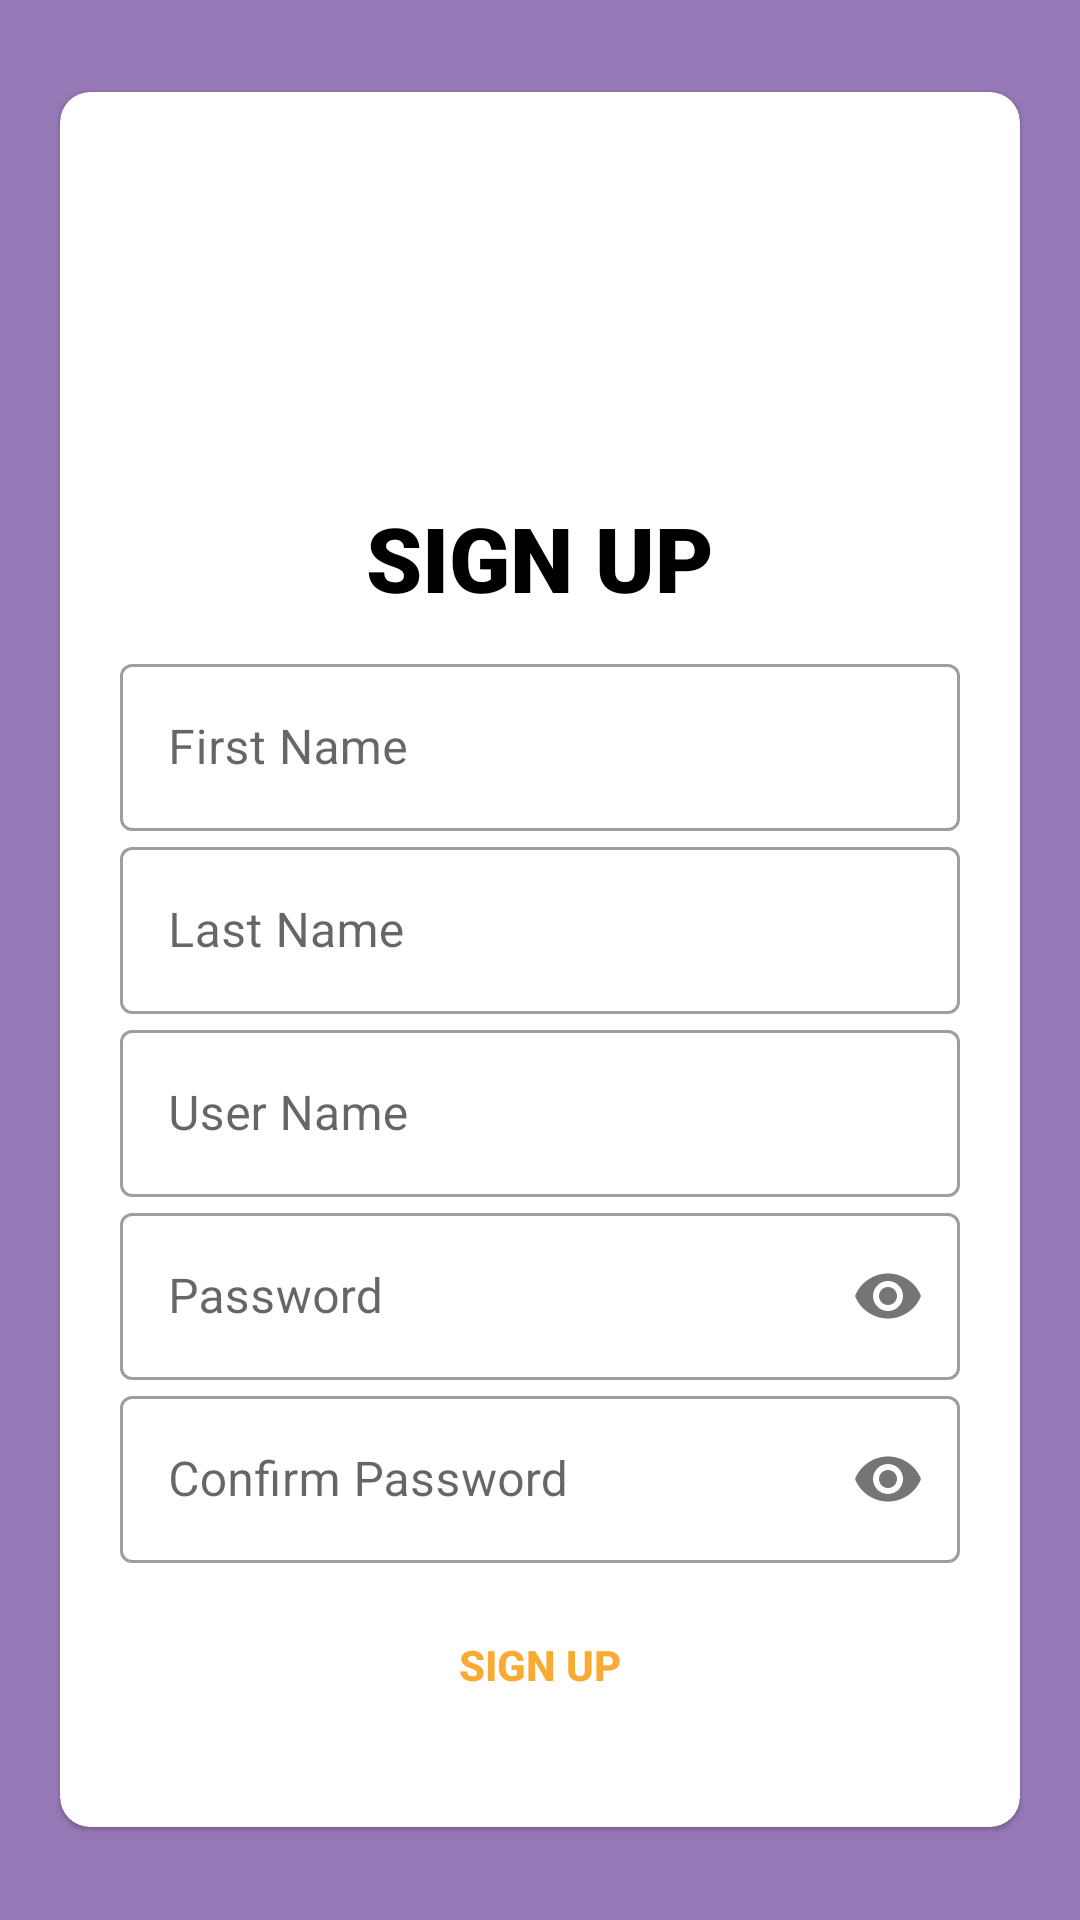

Android layout source for this screen:
<!-- AndroidManifest.xml: application theme AppTheme -->
<!-- res/layout/activity_sign_up.xml -->
<?xml version="1.0" encoding="utf-8"?>
<LinearLayout xmlns:android="http://schemas.android.com/apk/res/android"
    xmlns:app="http://schemas.android.com/apk/res-auto"
    xmlns:tools="http://schemas.android.com/tools"
    android:layout_width="match_parent"
    android:layout_height="match_parent"
    android:background="#9678B6"
    android:gravity="center"
    android:orientation="vertical"
    tools:context=".SignUpActivity">

    <ScrollView
        android:layout_width="fill_parent"
        android:layout_height="wrap_content">

        <com.google.android.material.card.MaterialCardView
            android:id="@+id/schedule_card"
            android:layout_width="match_parent"
            android:layout_height="wrap_content"
            android:layout_margin="20dp"
            app:cardCornerRadius="10dp">

            <LinearLayout
                android:layout_width="match_parent"
                android:layout_height="wrap_content"
                android:layout_gravity="center"
                android:orientation="vertical"
                android:padding="20dp">

                <ImageView
                    android:layout_width="wrap_content"
                    android:layout_height="115dp"
                    android:contentDescription="content_description_media"
                    android:scaleType="centerCrop"
                    app:srcCompat="@drawable/quizme2" />

                <TextView
                    android:id="@+id/hello"
                    android:layout_width="match_parent"
                    android:layout_height="wrap_content"
                    android:fontFamily="sans-serif-black"
                    android:gravity="center_horizontal"
                    android:paddingBottom="10sp"
                    android:text="@string/sign_up"
                    android:textColor="#000000"
                    android:textSize="30sp"
                    android:textStyle="bold" />


                <com.google.android.material.textfield.TextInputLayout
                    android:id="@+id/fname"
                    style="@style/Widget.MaterialComponents.TextInputLayout.OutlinedBox"
                    android:layout_width="match_parent"
                    android:layout_height="wrap_content"
                    android:hint="@string/first_name">

                    <com.google.android.material.textfield.TextInputEditText
                        android:id="@+id/firstName"
                        android:layout_width="match_parent"
                        android:layout_height="wrap_content" />
                </com.google.android.material.textfield.TextInputLayout>


                <com.google.android.material.textfield.TextInputLayout
                    android:id="@+id/lname"
                    style="@style/Widget.MaterialComponents.TextInputLayout.OutlinedBox"
                    android:layout_width="match_parent"
                    android:layout_height="wrap_content"
                    android:hint="@string/last_name">

                    <com.google.android.material.textfield.TextInputEditText
                        android:id="@+id/lastName"
                        android:layout_width="match_parent"
                        android:layout_height="wrap_content" />
                </com.google.android.material.textfield.TextInputLayout>


                <com.google.android.material.textfield.TextInputLayout
                    android:id="@+id/loginUsername"
                    style="@style/Widget.MaterialComponents.TextInputLayout.OutlinedBox"
                    android:layout_width="match_parent"
                    android:layout_height="wrap_content"
                    android:hint="@string/sign_username">

                    <com.google.android.material.textfield.TextInputEditText
                        android:id="@+id/name"
                        android:layout_width="match_parent"
                        android:layout_height="wrap_content" />
                </com.google.android.material.textfield.TextInputLayout>

                <com.google.android.material.textfield.TextInputLayout
                    android:id="@+id/loginPassword"
                    style="@style/Widget.MaterialComponents.TextInputLayout.OutlinedBox"
                    android:layout_width="match_parent"
                    android:layout_height="wrap_content"
                    android:hint="@string/sign_password"
                    app:passwordToggleEnabled="true">

                    <com.google.android.material.textfield.TextInputEditText
                        android:id="@+id/passOne"
                        android:layout_width="match_parent"
                        android:layout_height="wrap_content"
                        android:inputType="textPassword" />
                </com.google.android.material.textfield.TextInputLayout>

                <com.google.android.material.textfield.TextInputLayout
                    android:id="@+id/confirmPassword"
                    style="@style/Widget.MaterialComponents.TextInputLayout.OutlinedBox"
                    android:layout_width="match_parent"
                    android:layout_height="wrap_content"
                    android:hint="@string/confirm_password"
                    app:passwordToggleEnabled="true">

                    <com.google.android.material.textfield.TextInputEditText
                        android:id="@+id/passTwo"
                        android:layout_width="match_parent"
                        android:layout_height="wrap_content"
                        android:inputType="textPassword" />
                </com.google.android.material.textfield.TextInputLayout>

                <android.widget.Button
                    android:id="@+id/submit"
                    android:layout_width="match_parent"
                    android:layout_height="wrap_content"
                    android:layout_marginTop="10dp"
                    android:layout_marginBottom="10dp"
                    android:background="@drawable/btn_background"
                    android:onClick="submitReg"
                    android:text="@string/sign_button"
                    android:textColor="#F9AA33"
                    android:textStyle="bold" />
            </LinearLayout>
        </com.google.android.material.card.MaterialCardView>
    </ScrollView>
</LinearLayout>
<!-- resources referenced by this layout -->
<resources>
  <string name="confirm_password">Confirm Password</string>
  <string name="first_name">First Name</string>
  <string name="last_name">Last Name</string>
  <string name="sign_button">SIGN UP</string>
  
      //home UI
  <string name="sign_password">Password</string>
  <string name="sign_up">SIGN UP</string>
  <string name="sign_username">User Name</string>
</resources>
